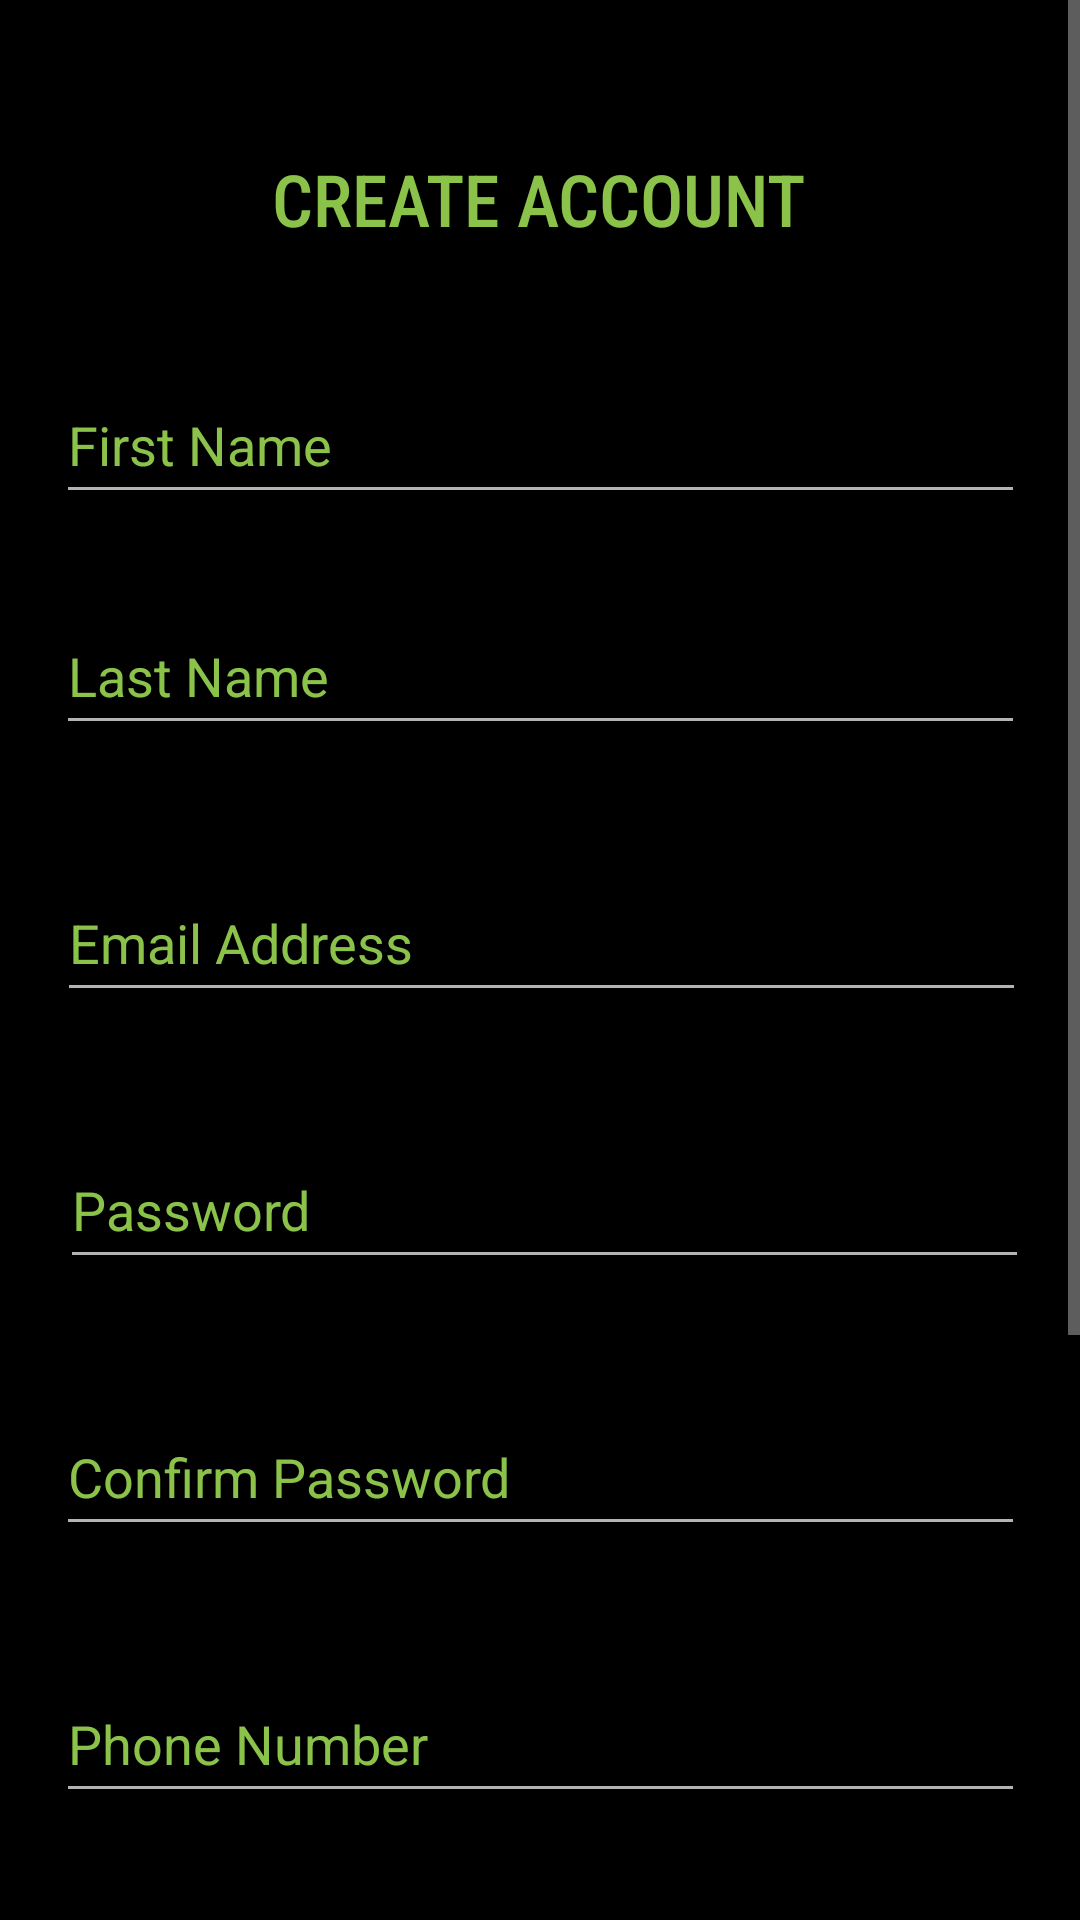

Android layout source for this screen:
<!-- AndroidManifest.xml: application theme Theme.AppCompat.NoActionBar -->
<!-- res/layout/activity_register.xml -->
<?xml version="1.0" encoding="utf-8"?>

<ScrollView xmlns:android="http://schemas.android.com/apk/res/android"
    xmlns:app="http://schemas.android.com/apk/res-auto"
    xmlns:tools="http://schemas.android.com/tools"
    android:layout_width="match_parent"
    android:layout_height="match_parent"
    tools:context=".RegisterActivity">

    <androidx.constraintlayout.widget.ConstraintLayout
        android:layout_width="match_parent"
        android:layout_height="match_parent"
        android:background="@color/black">

        <Button
            android:id="@+id/registerButton"
            android:layout_width="323dp"
            android:layout_height="49dp"
            android:layout_marginBottom="20dp"
            android:background="@color/colorPrimary"
            android:text="Register"
            android:textColor="@android:color/white"
            app:layout_constraintBottom_toTopOf="@+id/sign_in_Btn"
            app:layout_constraintEnd_toEndOf="parent"
            app:layout_constraintHorizontal_bias="0.478"
            app:layout_constraintStart_toStartOf="parent" />

        <EditText
            android:id="@+id/passwordText"
            android:layout_width="323dp"
            android:layout_height="49dp"
            android:layout_marginBottom="40dp"
            android:ems="10"
            android:hint="Password"
            android:inputType="textPassword"
            android:textColorHint="@color/colorPrimary"
            app:layout_constraintBottom_toTopOf="@+id/conf_pass"
            app:layout_constraintEnd_toEndOf="parent"
            app:layout_constraintHorizontal_bias="0.545"
            app:layout_constraintStart_toStartOf="parent" />

        <EditText
            android:id="@+id/emailText"
            android:layout_width="323dp"
            android:layout_height="49dp"
            android:layout_marginBottom="40dp"
            android:ems="10"
            android:hint="Email Address"
            android:inputType="textEmailAddress"
            android:textColorHint="@color/colorPrimary"
            app:layout_constraintBottom_toTopOf="@+id/passwordText"
            app:layout_constraintEnd_toEndOf="parent"
            app:layout_constraintHorizontal_bias="0.511"
            app:layout_constraintStart_toStartOf="parent" />

        <TextView
            android:id="@+id/title"
            android:layout_width="wrap_content"
            android:layout_height="wrap_content"
            android:layout_marginTop="50dp"
            android:layout_marginBottom="40dp"
            android:fontFamily="sans-serif-condensed-medium"
            android:text="Create Account"
            android:textAlignment="center"
            android:textAllCaps="true"
            android:textColor="@color/colorPrimary"
            android:textSize="24sp"
            app:layout_constraintBottom_toTopOf="@+id/f_name"
            app:layout_constraintEnd_toEndOf="parent"
            app:layout_constraintHorizontal_bias="0.497"
            app:layout_constraintStart_toStartOf="parent"
            app:layout_constraintTop_toTopOf="parent"
            app:layout_constraintVertical_bias="0.0" />

        <EditText
            android:id="@+id/f_name"
            android:layout_width="323dp"
            android:layout_height="49dp"
            android:layout_marginBottom="28dp"
            android:ems="10"
            android:hint="First Name"
            android:inputType="textPersonName"
            android:textColorHint="@color/colorPrimary"
            app:layout_constraintBottom_toTopOf="@+id/l_name"
            app:layout_constraintEnd_toEndOf="parent"
            app:layout_constraintStart_toStartOf="parent" />

        <EditText
            android:id="@+id/l_name"
            android:layout_width="323dp"
            android:layout_height="49dp"
            android:layout_marginBottom="40dp"
            android:ems="10"
            android:hint="Last Name"
            android:inputType="textPersonName"
            android:textColorHint="@color/colorPrimary"
            app:layout_constraintBottom_toTopOf="@+id/emailText"
            app:layout_constraintEnd_toEndOf="parent"
            app:layout_constraintStart_toStartOf="parent" />

        <EditText
            android:id="@+id/zip_code"
            android:layout_width="323dp"
            android:layout_height="49dp"
            android:layout_marginBottom="40dp"
            android:ems="10"
            android:hint="Zip Code (Optional)"
            android:inputType="number"
            android:textColorHint="@color/colorPrimary"
            app:layout_constraintBottom_toTopOf="@+id/registerButton"
            app:layout_constraintEnd_toEndOf="parent"
            app:layout_constraintHorizontal_bias="0.483"
            app:layout_constraintStart_toStartOf="parent" />

        <EditText
            android:id="@+id/conf_pass"
            android:layout_width="323dp"
            android:layout_height="49dp"
            android:layout_marginBottom="40dp"
            android:ems="10"
            android:hint="Confirm Password"
            android:inputType="textPassword"
            android:textColorHint="@color/colorPrimary"
            app:layout_constraintBottom_toTopOf="@+id/phoneNumber"
            app:layout_constraintEnd_toEndOf="parent"
            app:layout_constraintStart_toStartOf="parent" />

        <Button
            android:id="@+id/sign_in_Btn"
            style="?android:attr/borderlessButtonStyle"
            android:layout_width="323dp"
            android:layout_height="49dp"
            android:background="@color/colorPrimary"
            android:letterSpacing=".3"
            android:text="@string/common_signin_button_text"
            android:textColor="@color/colorText"
            android:textStyle="bold"
            app:layout_constraintBottom_toBottomOf="parent"
            app:layout_constraintEnd_toEndOf="parent"
            app:layout_constraintStart_toStartOf="parent"
            app:layout_constraintTop_toTopOf="@id/registerButton" />

        <EditText
            android:id="@+id/phoneNumber"
            android:layout_width="323dp"
            android:layout_height="49dp"
            android:layout_marginBottom="40dp"
            android:ems="10"
            android:hint="Phone Number"
            android:inputType="phone"
            android:textColorHint="@color/colorPrimary"
            app:layout_constraintBottom_toTopOf="@+id/zip_code"
            app:layout_constraintEnd_toEndOf="parent"
            app:layout_constraintStart_toStartOf="parent"
            tools:layout_editor_absoluteY="497dp" />

    </androidx.constraintlayout.widget.ConstraintLayout>
</ScrollView>
<!-- resources referenced by this layout -->
<resources>
  <color name="black">#FF000000</color>
  <color name="colorPrimary">#8BC34A</color>
  <color name="colorText">#FFFFFF</color>
</resources>
